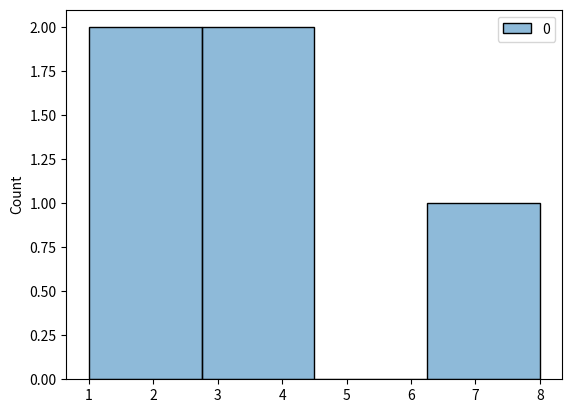

Generate this figure with matplotlib:
import seaborn as sns
import numpy as np
import pandas as pd
import matplotlib.pyplot as plt
X = np.array([1,2,3,8,4])

sns.histplot(data = pd.DataFrame(X))
plt.show()
